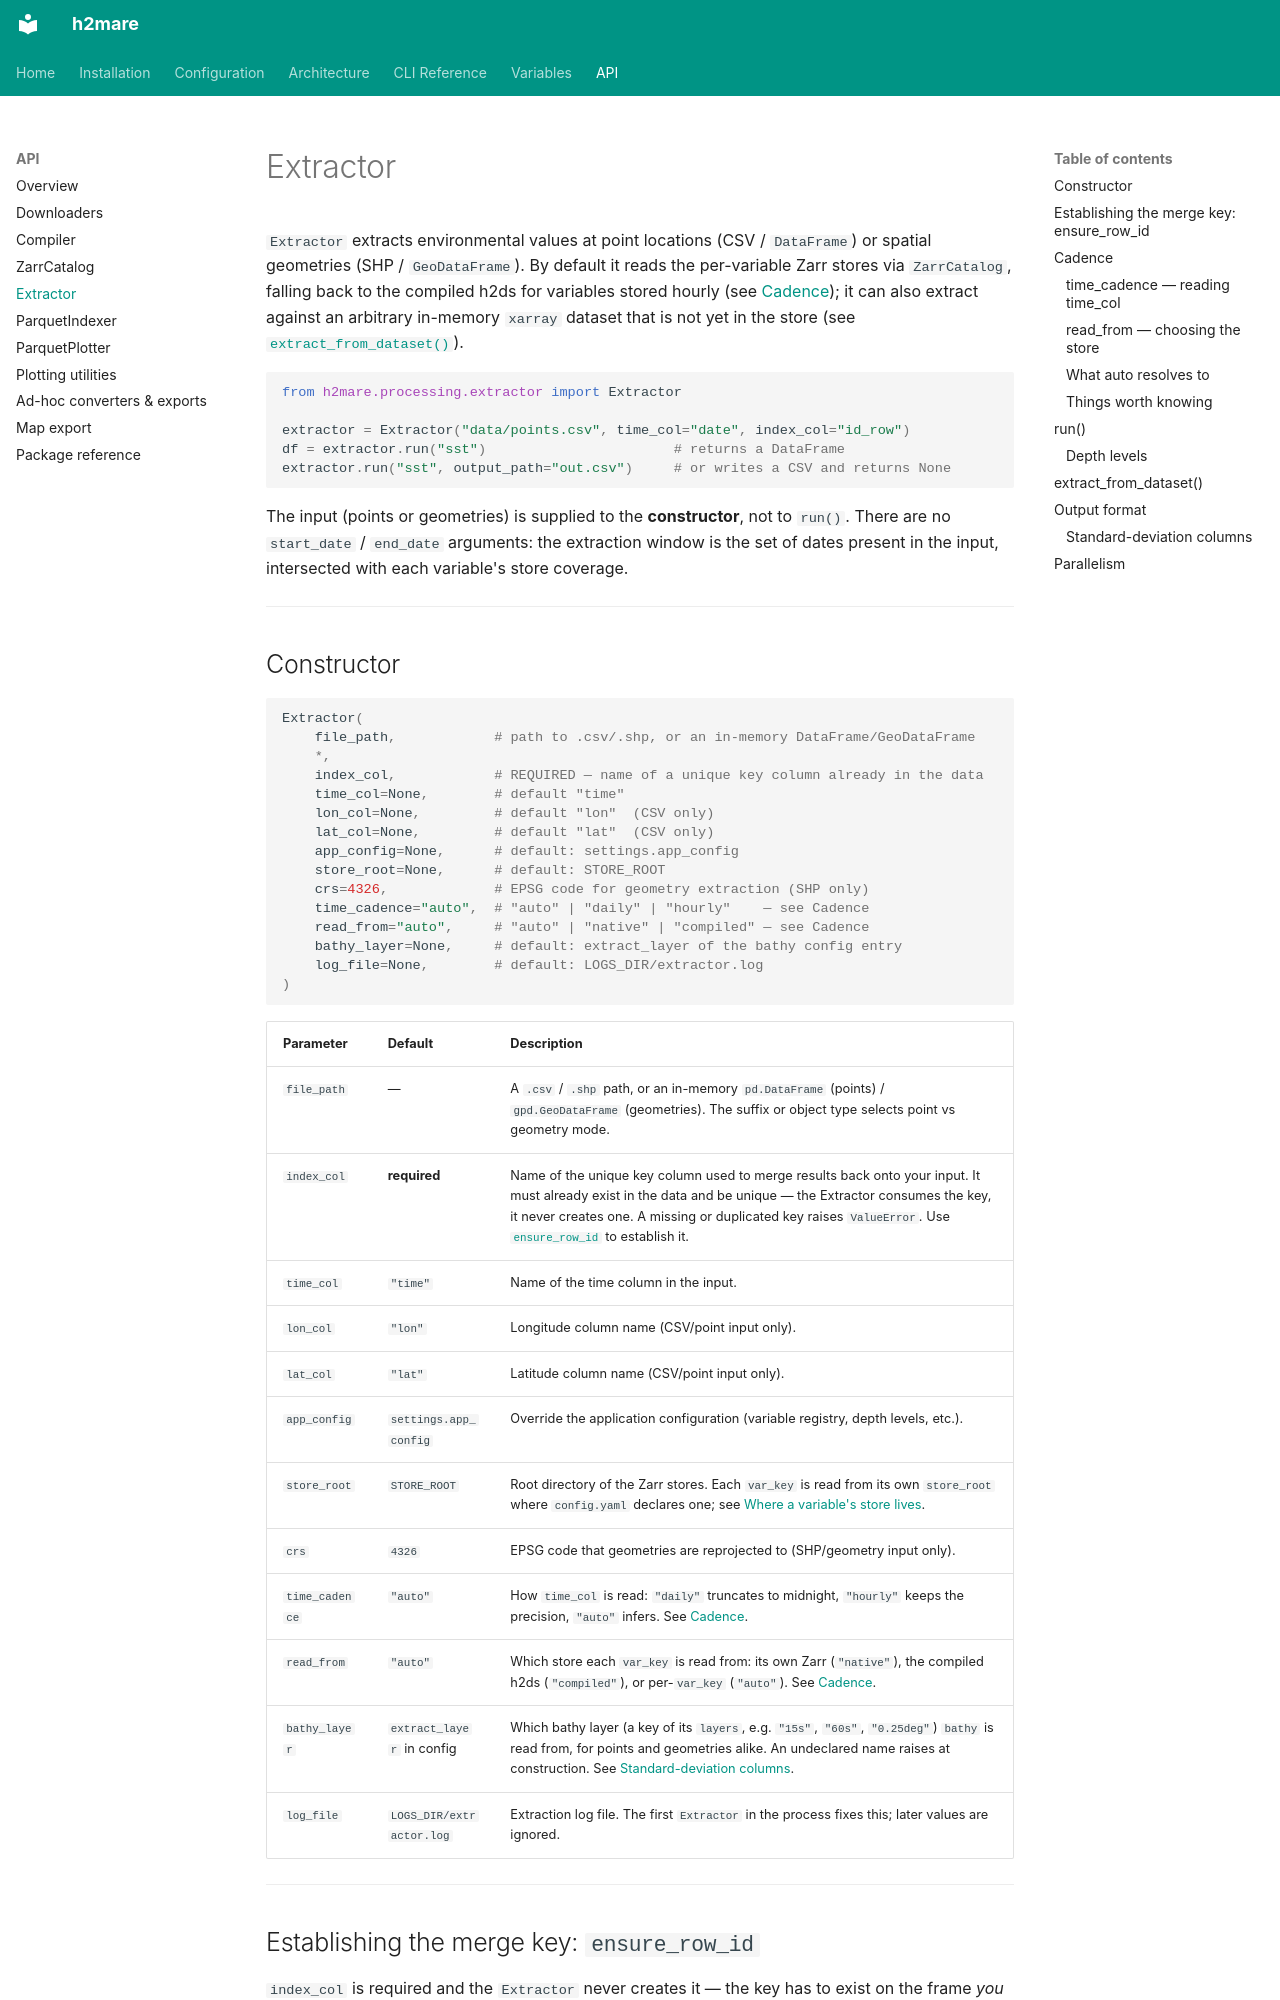

repository: h2ugoparra/h2mare · page: api/extractor/index.html · generator: mkdocs

# Extractor

`Extractor` extracts environmental values at point locations (CSV / `DataFrame`) or
spatial geometries (SHP / `GeoDataFrame`). By default it reads the per-variable Zarr stores
via `ZarrCatalog`, falling back to the compiled h2ds for variables stored hourly (see
[Cadence](#cadence)); it can also extract against an arbitrary in-memory `xarray` dataset
that is not yet in the store (see [`extract_from_dataset()`](#extract_from_dataset)).

```python
from h2mare.processing.extractor import Extractor

extractor = Extractor("data/points.csv", time_col="date", index_col="id_row")
df = extractor.run("sst")                       # returns a DataFrame
extractor.run("sst", output_path="out.csv")     # or writes a CSV and returns None
```

The input (points or geometries) is supplied to the **constructor**, not to `run()`.
There are no `start_date` / `end_date` arguments: the extraction window is the set of
dates present in the input, intersected with each variable's store coverage.

---

## Constructor

```python
Extractor(
    file_path,            # path to .csv/.shp, or an in-memory DataFrame/GeoDataFrame
    *,
    index_col,            # REQUIRED — name of a unique key column already in the data
    time_col=None,        # default "time"
    lon_col=None,         # default "lon"  (CSV only)
    lat_col=None,         # default "lat"  (CSV only)
    app_config=None,      # default: settings.app_config
    store_root=None,      # default: STORE_ROOT
    crs=4326,             # EPSG code for geometry extraction (SHP only)
    time_cadence="auto",  # "auto" | "daily" | "hourly"    — see Cadence
    read_from="auto",     # "auto" | "native" | "compiled" — see Cadence
    bathy_layer=None,     # default: extract_layer of the bathy config entry
    log_file=None,        # default: LOGS_DIR/extractor.log
)
```

| Parameter | Default | Description |
|---|---|---|
| `file_path` | — | A `.csv` / `.shp` path, or an in-memory `pd.DataFrame` (points) / `gpd.GeoDataFrame` (geometries). The suffix or object type selects point vs geometry mode. |
| `index_col` | **required** | Name of the unique key column used to merge results back onto your input. It must already exist in the data and be unique — the Extractor consumes the key, it never creates one. A missing or duplicated key raises `ValueError`. Use [`ensure_row_id`](#establishing-the-merge-key-ensure_row_id) to establish it. |
| `time_col` | `"time"` | Name of the time column in the input. |
| `lon_col` | `"lon"` | Longitude column name (CSV/point input only). |
| `lat_col` | `"lat"` | Latitude column name (CSV/point input only). |
| `app_config` | `settings.app_config` | Override the application configuration (variable registry, depth levels, etc.). |
| `store_root` | `STORE_ROOT` | Root directory of the Zarr stores. Each `var_key` is read from its own `store_root` where `config.yaml` declares one; see [Where a variable's store lives](../configuration.md#where-a-variables-store-lives). |
| `crs` | `4326` | EPSG code that geometries are reprojected to (SHP/geometry input only). |
| `time_cadence` | `"auto"` | How `time_col` is read: `"daily"` truncates to midnight, `"hourly"` keeps the precision, `"auto"` infers. See [Cadence](#cadence). |
| `read_from` | `"auto"` | Which store each `var_key` is read from: its own Zarr (`"native"`), the compiled h2ds (`"compiled"`), or per-`var_key` (`"auto"`). See [Cadence](#cadence). |
| `bathy_layer` | `extract_layer` in config | Which bathy layer (a key of its `layers`, e.g. `"15s"`, `"60s"`, `"0.25deg"`) `bathy` is read from, for points and geometries alike. An undeclared name raises at construction. See [Standard-deviation columns](#standard-deviation-columns). |
| `log_file` | `LOGS_DIR/extractor.log` | Extraction log file. The first `Extractor` in the process fixes this; later values are ignored. |

---
